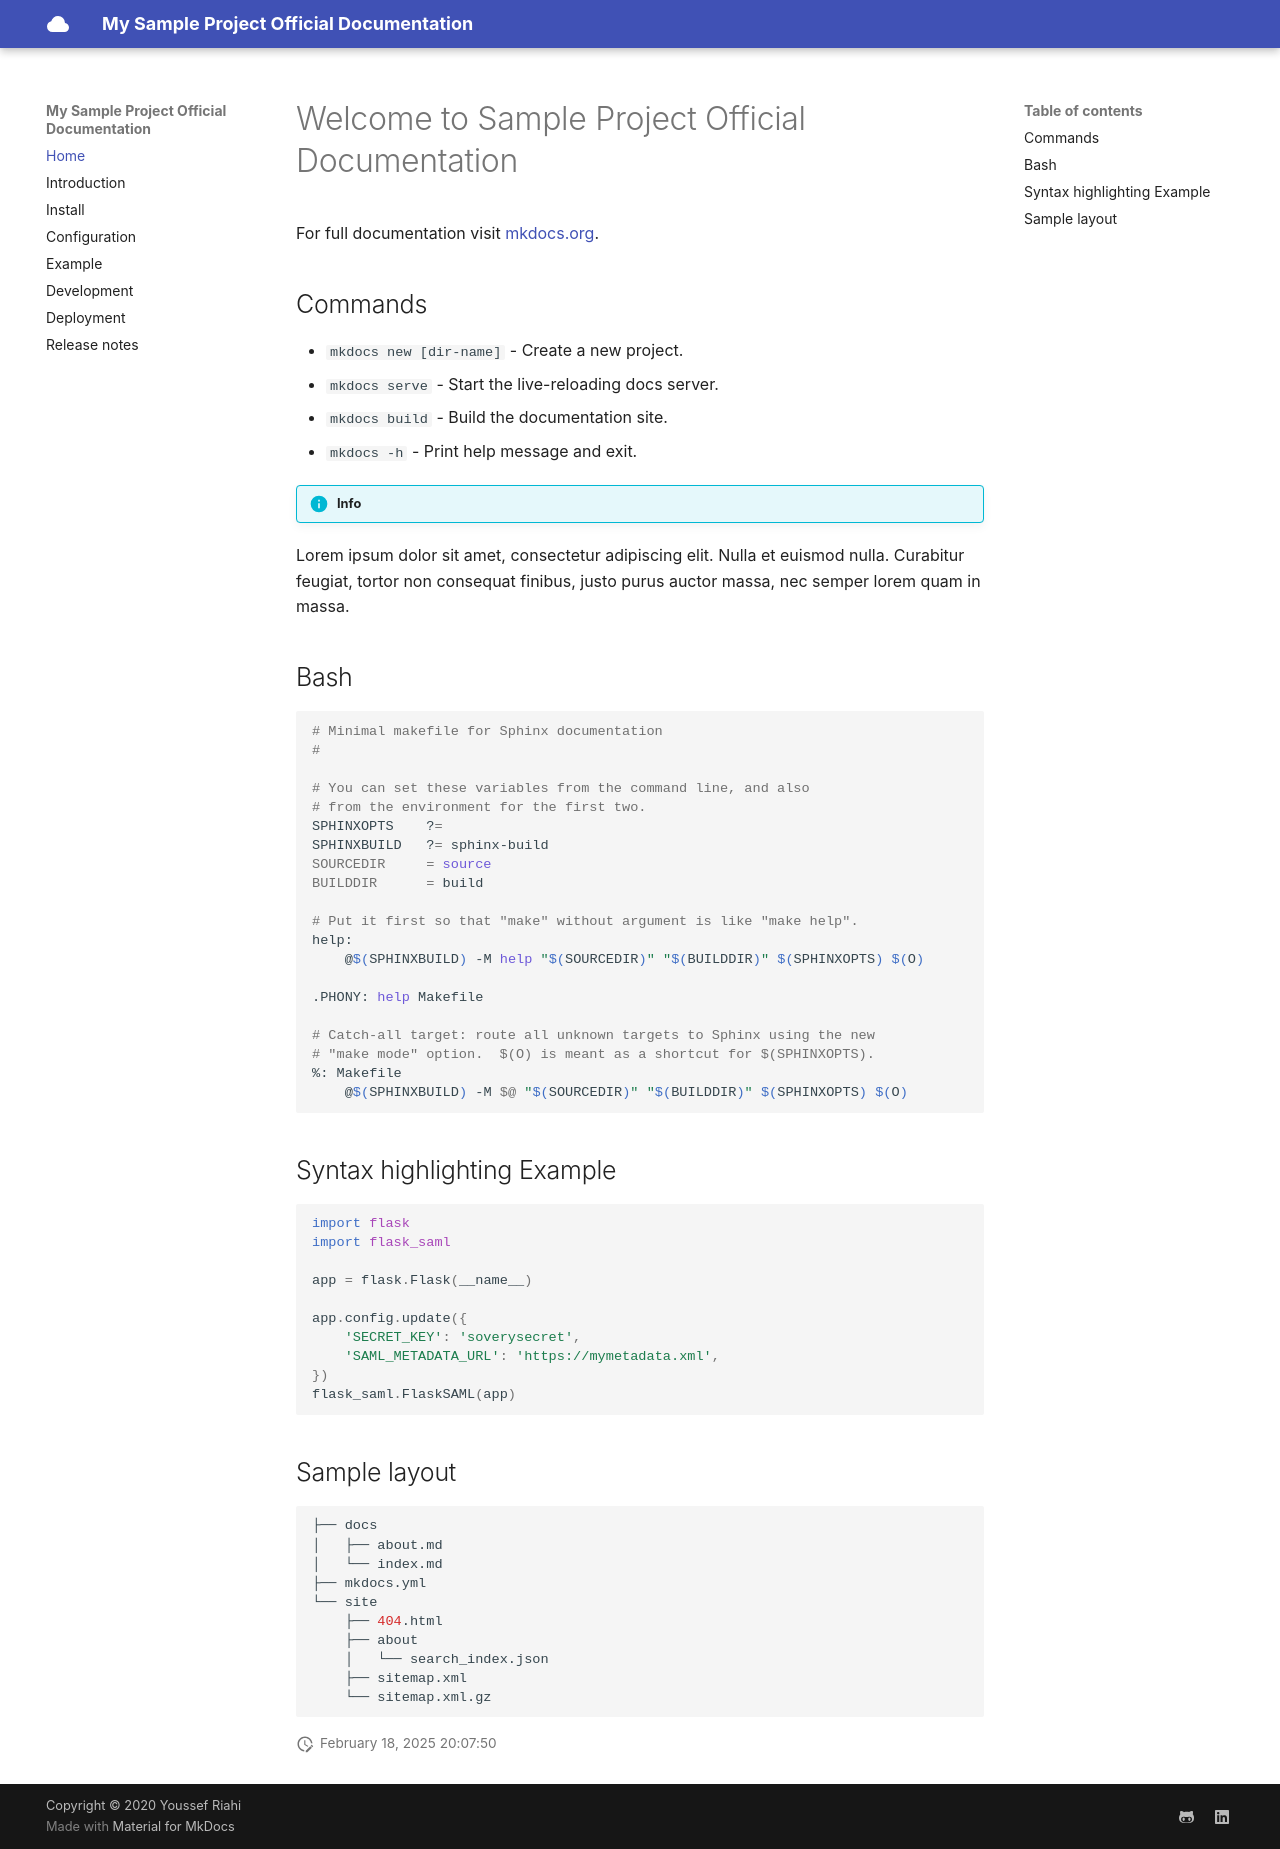

repository: yriahi/mkdocs-sample · page: index.html · generator: mkdocs

# Welcome to Sample Project Official Documentation

For full documentation visit [mkdocs.org](https://www.mkdocs.org).

## Commands

- `mkdocs new [dir-name]` - Create a new project.
- `mkdocs serve` - Start the live-reloading docs server.
- `mkdocs build` - Build the documentation site.
- `mkdocs -h` - Print help message and exit.

!!! info  
 Lorem ipsum dolor sit amet, consectetur adipiscing elit. Nulla et euismod
nulla. Curabitur feugiat, tortor non consequat finibus, justo purus auctor
massa, nec semper lorem quam in massa.

## Bash

```bash
# Minimal makefile for Sphinx documentation
#

# You can set these variables from the command line, and also
# from the environment for the first two.
SPHINXOPTS    ?=
SPHINXBUILD   ?= sphinx-build
SOURCEDIR     = source
BUILDDIR      = build

# Put it first so that "make" without argument is like "make help".
help:
	@$(SPHINXBUILD) -M help "$(SOURCEDIR)" "$(BUILDDIR)" $(SPHINXOPTS) $(O)

.PHONY: help Makefile

# Catch-all target: route all unknown targets to Sphinx using the new
# "make mode" option.  $(O) is meant as a shortcut for $(SPHINXOPTS).
%: Makefile
	@$(SPHINXBUILD) -M $@ "$(SOURCEDIR)" "$(BUILDDIR)" $(SPHINXOPTS) $(O)


```

## Syntax highlighting Example

```python
import flask
import flask_saml

app = flask.Flask(__name__)

app.config.update({
    'SECRET_KEY': 'soverysecret',
    'SAML_METADATA_URL': 'https://mymetadata.xml',
})
flask_saml.FlaskSAML(app)
```

## Sample layout

```bash
├── docs
│   ├── about.md
│   └── index.md
├── mkdocs.yml
└── site
    ├── 404.html
    ├── about
    │   └── search_index.json
    ├── sitemap.xml
    └── sitemap.xml.gz

```
